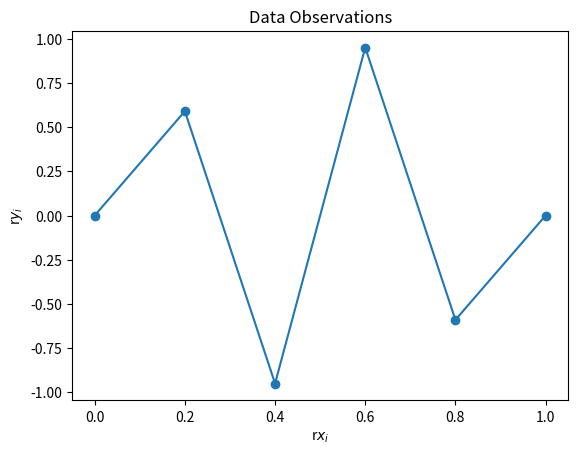
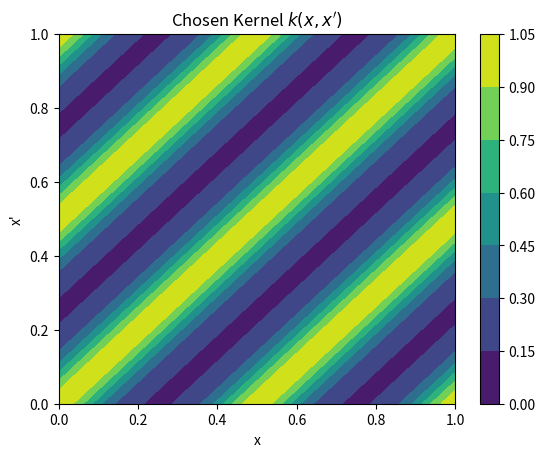
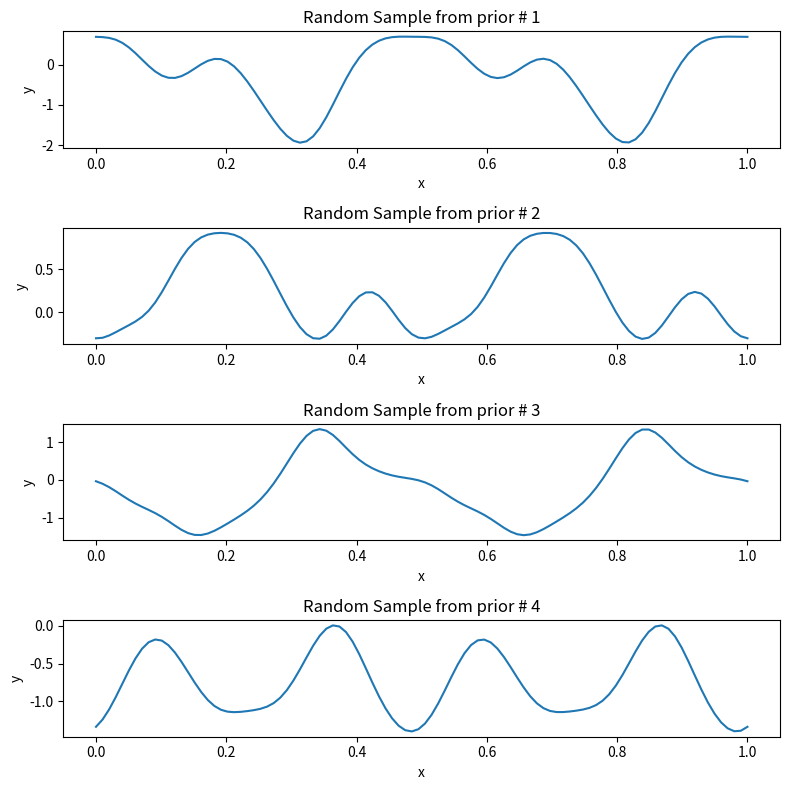
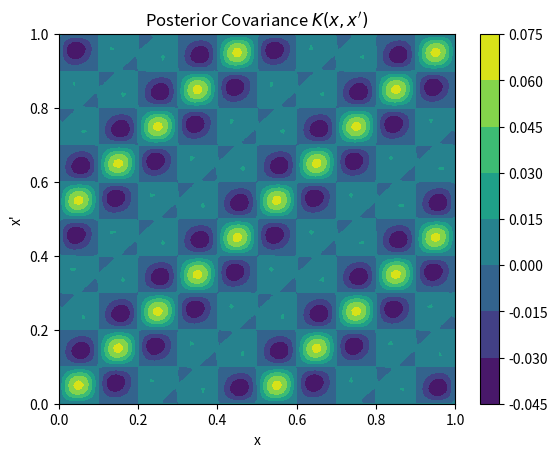
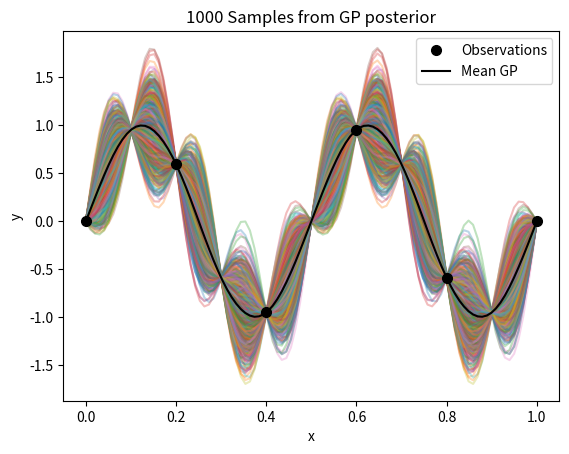
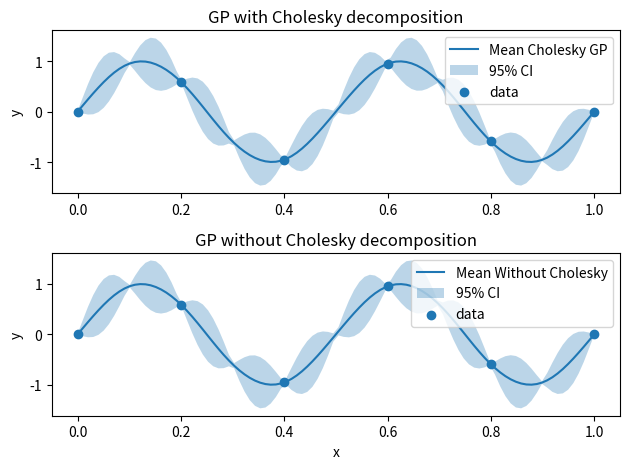

Recreate these plots in Python, in order.
import numpy as np
import matplotlib.pyplot as plt
from tqdm import tqdm


def KernelFunction(x, x_prime, sigma=1, l=1, T=0.5):
    exponential = np.exp((-2 / l ** 2) * np.sin(np.pi * np.abs(x - x_prime) / T) ** 2)
    return sigma ** 2 * exponential


x_i = np.arange(0, 1.2, 0.2)
y_i = np.array([0, 0.59, -0.95, 0.95, -0.59, 0])

plt.plot(x_i, y_i, '-o')
plt.title("Data Observations")
plt.xlabel("r$x_i$")
plt.ylabel("r$y_i$")
plt.show()

# Make a contour plot of the kernel
NumPoints = 100
x_contour = np.linspace(0, 1, NumPoints)
KernelMat = np.zeros((NumPoints, NumPoints))

for i, x in enumerate(x_contour):
    for j, x_prime in enumerate(x_contour):
        KernelMat[i, j] = KernelFunction(x, x_prime)

plt.contourf(x_contour, x_contour, KernelMat)
plt.colorbar()
plt.xlabel("x")
plt.ylabel("x'")
plt.title(r"Chosen Kernel $k(x, x')$")
plt.show()

test_funcs = 4
fig, axes = plt.subplots(nrows=test_funcs, ncols=1, figsize=(8, 2 * test_funcs))
for i in range(test_funcs):
    f = np.random.multivariate_normal(mean=np.zeros(NumPoints), cov=KernelMat)
    axes[i].plot(x_contour, f)
    axes[i].set_xlabel("x")
    axes[i].set_ylabel("y")
    axes[i].set_title(f"Random Sample from prior # {i + 1}")

# Adjust layout for better spacing
plt.tight_layout()

# Show the plot
plt.show()


def Kernel(x, x_prime):
    num_points_x = len(x)
    num_points_prime = len(x_prime)
    kernelmat = np.zeros((num_points_x, num_points_prime))

    for i, val in enumerate(x):
        for j, val_prime in enumerate(x_prime):
            kernelmat[i, j] = KernelFunction(val, val_prime)

    return kernelmat


def GaussianProcess(x_test, observations, sigma_nugget):
    x_obs = observations[0]
    y_obs = observations[1]

    dim = len(x_obs)
    K_inv_reg = np.linalg.inv(Kernel(x_obs, x_obs) + np.square(sigma_nugget) * np.eye(dim))

    mean = Kernel(x_test, x_obs) @ K_inv_reg @ y_obs
    cov = Kernel(x_test, x_test) - Kernel(x_test, x_obs) @ K_inv_reg @ Kernel(x_obs, x_test)

    return mean, cov


# Draw 1000 random samples from the posteriro distribution
NumSamples = 1000
MeanGP, CovGP = GaussianProcess(x_contour, [x_i, y_i], sigma_nugget=0.01)
plt.contourf(x_contour, x_contour, CovGP)
plt.colorbar()
plt.xlabel("x")
plt.ylabel("x'")
plt.title(r"Posterior Covariance $K(x, x')$")
plt.show()

pbar = tqdm(total=NumSamples)
for _ in range(NumSamples):
    sample_f = np.random.multivariate_normal(mean=MeanGP, cov=CovGP)
    plt.plot(x_contour, sample_f, alpha=0.3)
    pbar.update()
pbar.close()
plt.plot(x_i, y_i, 'o', color='black', markersize=7, label="Observations")
plt.plot(x_contour, MeanGP, color='black', label="Mean GP")
plt.legend(loc='best')
plt.title(f"{NumSamples} Samples from GP posterior")
plt.xlabel("x")
plt.ylabel("y")
plt.show()


def CholeskyGP(x_test, observations, sigma_nugget):
    x_obs = observations[0]
    y_obs = observations[1]

    dim = len(x_obs)
    L = np.linalg.cholesky(Kernel(x_obs, x_obs) + np.square(sigma_nugget) * np.eye(dim))
    first_op = np.linalg.solve(L, y_obs)
    alpha = np.linalg.solve(L.T, first_op)

    points_num = len(x_test)
    PointMeans = np.zeros(points_num)
    PointVars = np.zeros(points_num)

    for i, val in enumerate(x_test):
        k = Kernel(x_obs, np.array([val]))
        PointMeans[i] = k.T @ alpha
        v = np.linalg.solve(L, k)
        PointVars[i] = Kernel(np.array([val]), np.array([val])) - v.T @ v

    return PointMeans, PointVars


means, vars = CholeskyGP(x_contour, [x_i, y_i], sigma_nugget=0.01)
stdev =  np.sqrt(vars)

fig, axs = plt.subplots(2,1)
axs[0].plot(x_contour, means, label='Mean Cholesky GP')
axs[0].fill_between(x_contour, means-2*stdev, means+2*stdev, alpha=0.3, label = '95% CI')
axs[0].scatter(x_i, y_i, label='data', color = 'C0')
axs[0].legend()
axs[0].set_title('GP with Cholesky decomposition')
axs[0].set_ylabel('y')

axs[1].plot(x_contour, MeanGP, label='Mean Without Cholesky')
st_dev = np.sqrt(np.diag(CovGP))
axs[1].fill_between(x_contour, means-2*st_dev, means+2*st_dev, alpha = 0.3, label='95% CI')
axs[1].scatter(x_i, y_i, label='data', color='C0')
axs[1].legend()
axs[1].set_title('GP without Cholesky decomposition')
axs[1].set_xlabel('x')
axs[1].set_ylabel('y')

plt.tight_layout()
plt.show()
